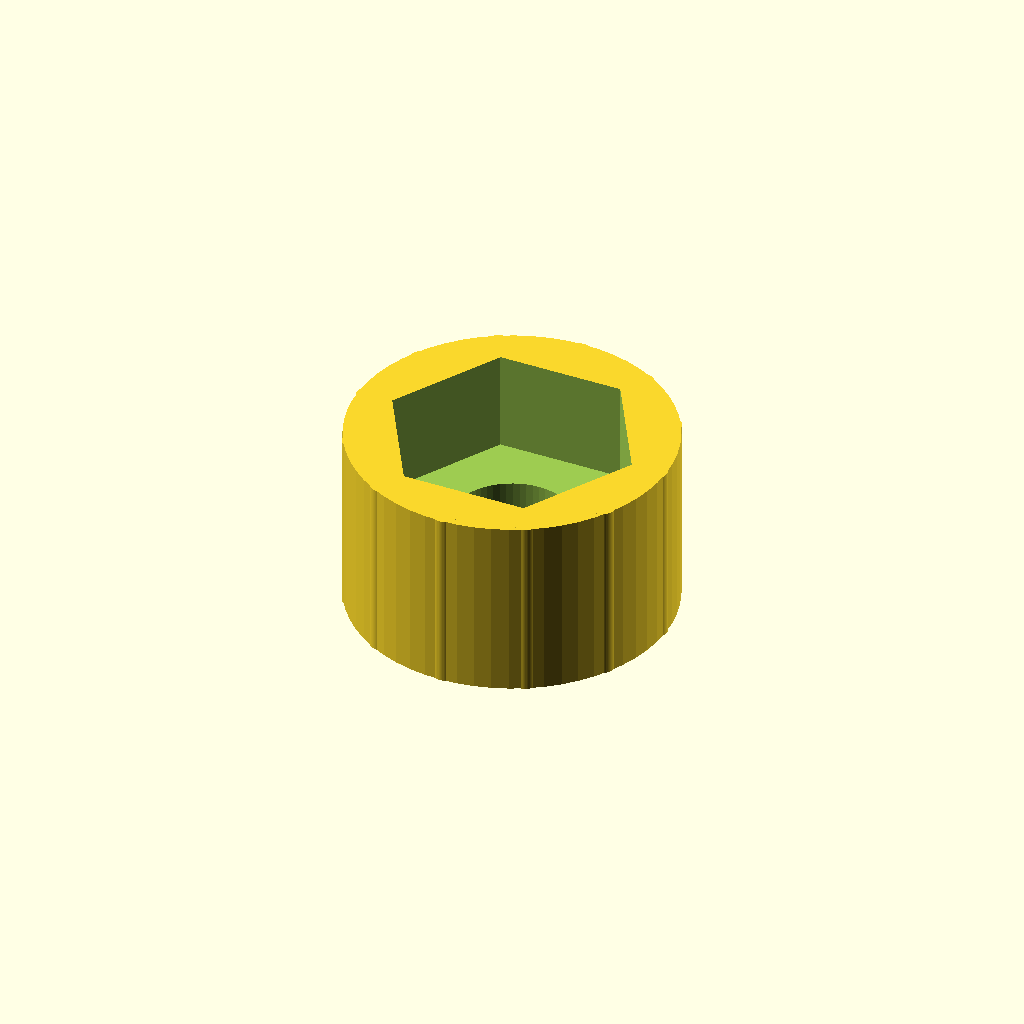
Cell 1 — every parameter at its default value.
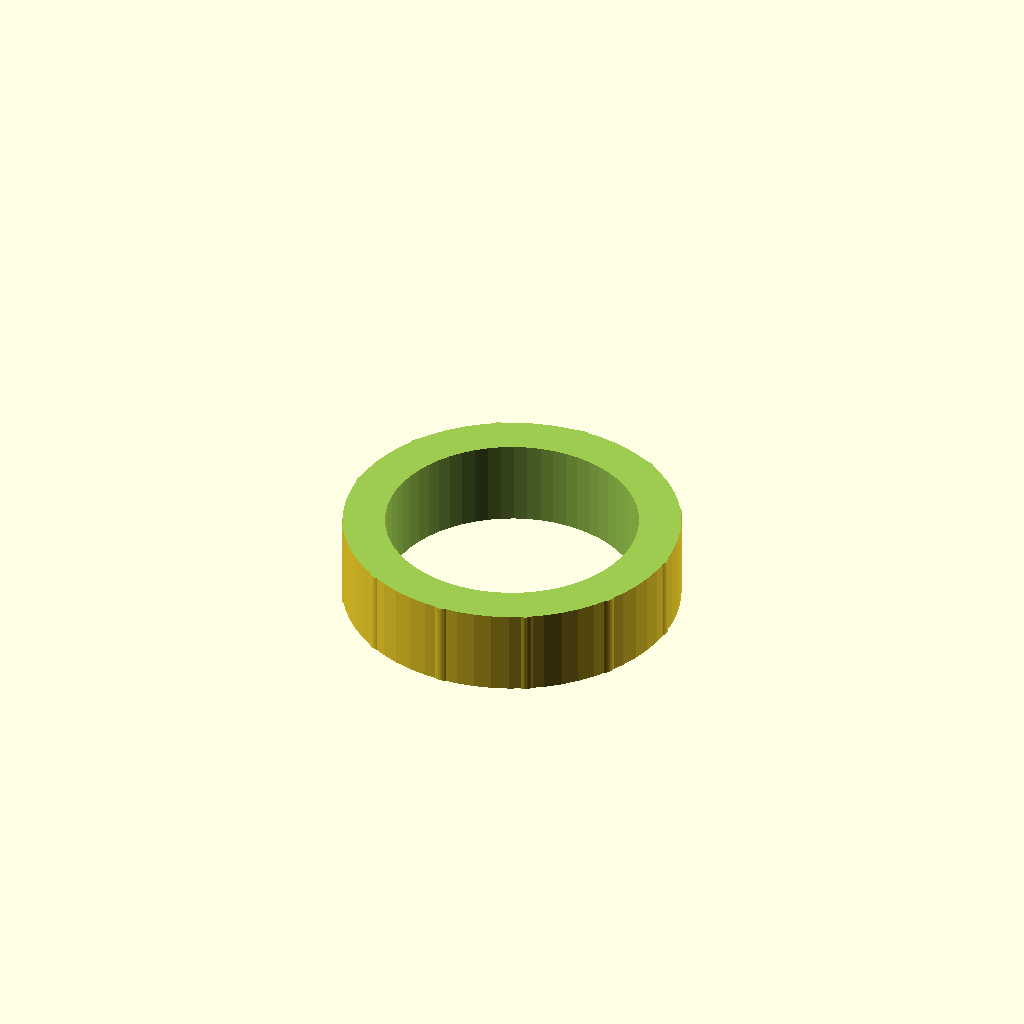
Cell 2 — thread_d set to 21, the other parameters unchanged.
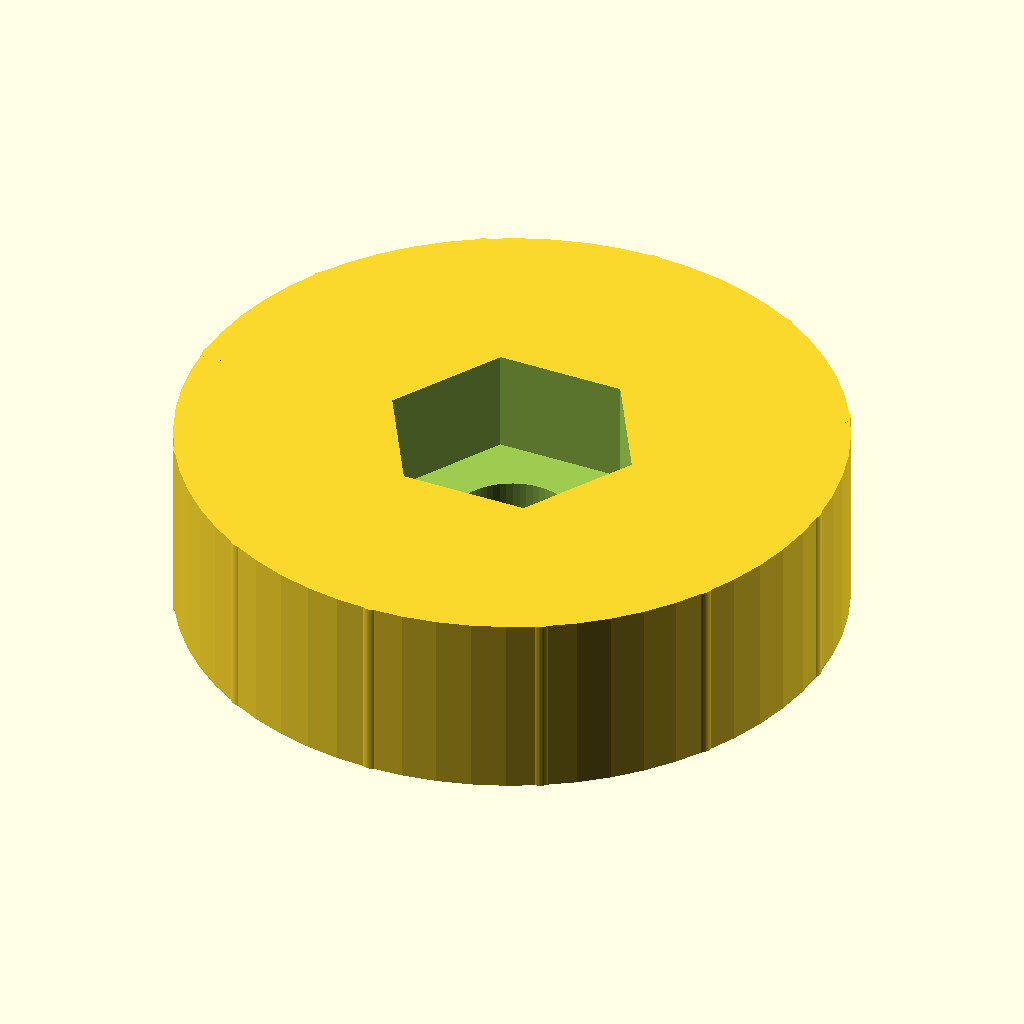
Cell 3: the same model with knob_d = 56.
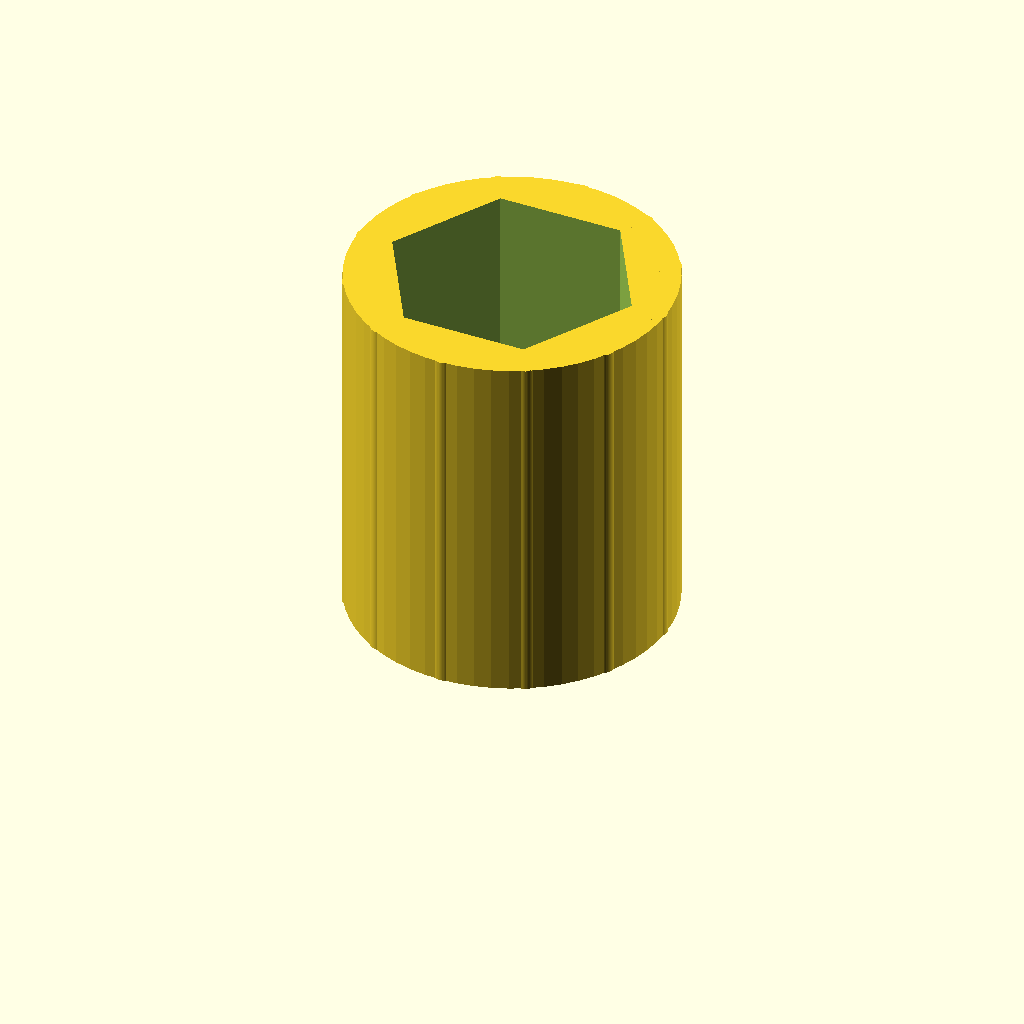
Cell 4: the same model with knob_h = 32.
One fixed orthographic camera (rotation 55°, 0°, 25°; colour scheme Cornfield) for every cell.
The OpenSCAD source (optional_data/data/parts/part_0594.scad):
// Knurled-style thumb knob with hex socket.
$fn = 60;
eps = 0.02;
thread_d = 10.5;
knob_d = 28;
knob_h = 16;
socket_flat = thread_d * 1.8;
difference() {
    union() {
        cylinder(d = knob_d, h = knob_h);
        for (i = [0 : 11]) rotate([0, 0, i * 30]) translate([knob_d / 2 - 1, 0, 0]) cylinder(d = 2.2, h = knob_h);
    }
    translate([0, 0, -eps]) cylinder(d = thread_d, h = knob_h + 2 * eps);
    translate([0, 0, knob_h - knob_h * 0.55]) cylinder(d = socket_flat / cos(30), h = knob_h * 0.55 + eps, $fn = 6);
}
Parameter table extracted from the source (name, type, default, range or options):
eps: number, default 0.02
thread_d: number, default 10.5
knob_d: number, default 28
knob_h: number, default 16
